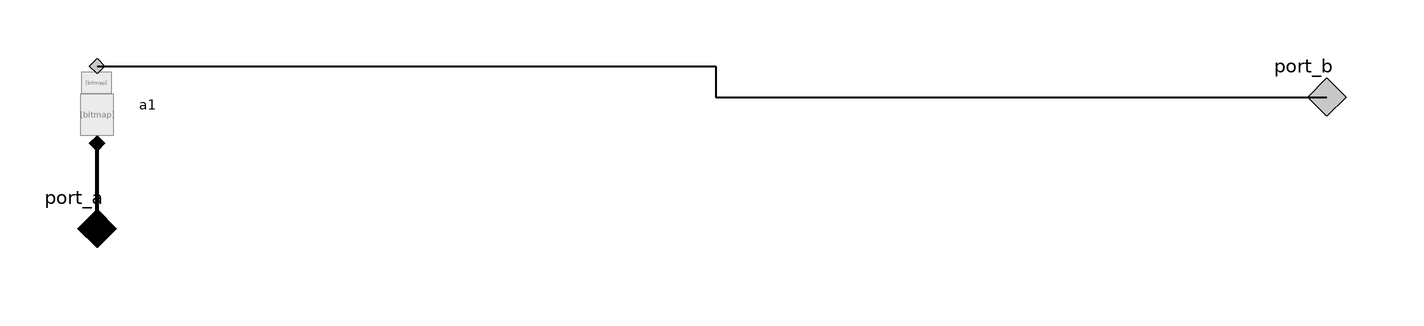

Above is the diagram view of the following Modelica model: its components placed by their Placement annotations and its connect equations drawn as lines.

model ArterialTree2
          Physiolibrary.Hydraulic.Interfaces.HydraulicPort_a port_a annotation (
              Placement(transformation(extent={{-28,-44},{-8,-24}}),
                iconTransformation(extent={{-310,-10},{-290,10}})));
          Physiolibrary.Hydraulic.Interfaces.HydraulicPort_b port_b annotation (
              Placement(transformation(extent={{290,-10},{310,10}}),
                iconTransformation(extent={{290,-10},{310,10}})));
          Parts.ArterialSegment a1 annotation (Placement(transformation(
                extent={{-10,-10},{10,10}},
                rotation=90,
                origin={-18,-2})));
        equation
          connect(port_a, port_a) annotation (Line(
              points={{-18,-34},{-18,-34},{-18,-34}},
              color={0,0,0},
              thickness=1,
              smooth=Smooth.None));
          connect(port_a, a1.port_a) annotation (Line(
              points={{-18,-34},{-18,-12}},
              color={0,0,0},
              thickness=1,
              smooth=Smooth.None));
          connect(a1.port_b, port_b) annotation (Line(
              points={{-18,8},{142,8},{142,0},{300,0}},
              color={0,0,0},
              thickness=1,
              smooth=Smooth.None));
          annotation (
            Diagram(coordinateSystem(preserveAspectRatio=false, extent={{-300,
                    -340},{300,300}}), graphics),
            Icon(coordinateSystem(preserveAspectRatio=false, extent={{-300,-340},
                    {300,300}}), graphics={
                Bitmap(extent={{-202,294},{212,-338}}, fileName=
                      "modelica://Cardiovascular/Resources/Icons/avoliotree.png"),
                Line(
                  points={{-292,-2},{-34,-2},{-6,112}},
                  color={0,0,255},
                  smooth=Smooth.None),
                Line(
                  points={{86,278},{110,276},{128,272},{156,234},{164,154},{190,
                      -8},{200,-18},{240,-20},{296,-2}},
                  color={0,0,255},
                  smooth=Smooth.None)}),
            Documentation(info="<html>
<p>Implementation of Arterial tree </p>
<ul>
<li>A. Avolio, Multi-branched model of the human arterial system., Med. Biol. Eng. Comput. 18 (1980) 709&ndash;718. doi:10.1007/BF02441895.</li>
</ul>
<p>With these corrections against original diagram in Fig.1:</p>
<ul>
<li>8 between 3 and 17 not labeled</li>
<li>22 (doubled) after 17 should be 27</li>
<li>23 (doubled) next to 30 should be 29</li>
<li>45 after 31 should be 43</li>
<li>35 (doubled) after 31 should be 43</li>
<li>57 (doubled) after 37 should be 54<br></li>
</ul>
</html>"));
        end ArterialTree2;